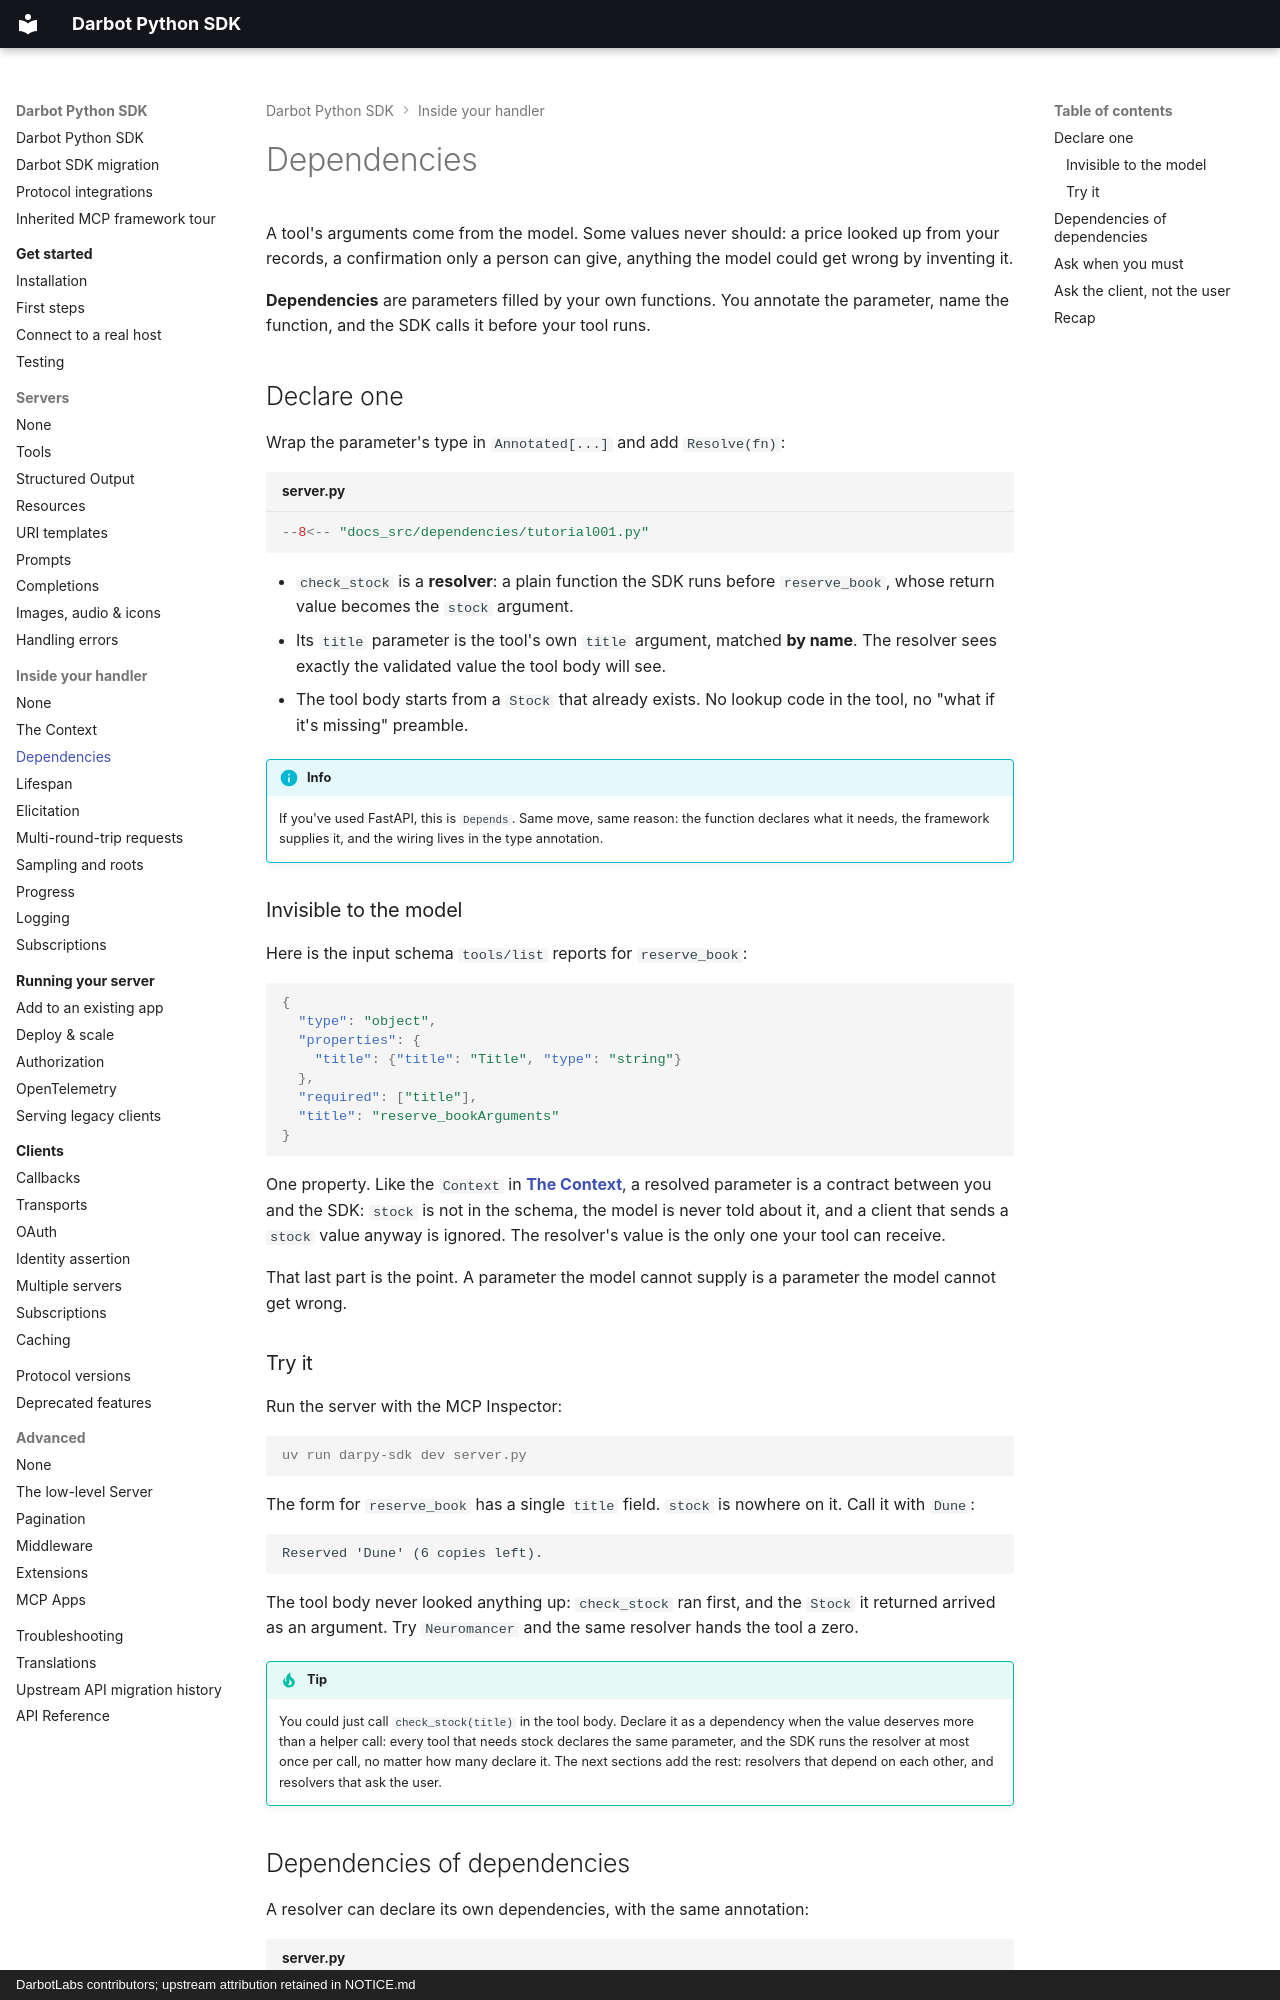

repository: DarbotLM/darpy-sdk · page: handlers/dependencies/index.html · generator: mkdocs · copyright: DarbotLabs contributors; upstream attribution retained in NOTICE.md

# Dependencies

A tool's arguments come from the model. Some values never should: a price looked up from your records, a confirmation only a person can give, anything the model could get wrong by inventing it.

**Dependencies** are parameters filled by your own functions. You annotate the parameter, name the function, and the SDK calls it before your tool runs.

## Declare one

Wrap the parameter's type in `Annotated[...]` and add `Resolve(fn)`:

```python title="server.py" hl_lines="18-19 23"
--8<-- "docs_src/dependencies/tutorial001.py"
```

* `check_stock` is a **resolver**: a plain function the SDK runs before `reserve_book`, whose return value becomes the `stock` argument.
* Its `title` parameter is the tool's own `title` argument, matched **by name**. The resolver sees exactly the validated value the tool body will see.
* The tool body starts from a `Stock` that already exists. No lookup code in the tool, no "what if it's missing" preamble.

!!! info
    If you've used FastAPI, this is `Depends`. Same move, same reason: the function declares what
    it needs, the framework supplies it, and the wiring lives in the type annotation.

### Invisible to the model

Here is the input schema `tools/list` reports for `reserve_book`:

```json
{
  "type": "object",
  "properties": {
    "title": {"title": "Title", "type": "string"}
  },
  "required": ["title"],
  "title": "reserve_bookArguments"
}
```

One property. Like the `Context` in **[The Context](context.md)**, a resolved parameter is a contract between you and the SDK: `stock` is not in the schema, the model is never told about it, and a client that sends a `stock` value anyway is ignored. The resolver's value is the only one your tool can receive.

That last part is the point. A parameter the model cannot supply is a parameter the model cannot get wrong.

### Try it

Run the server with the MCP Inspector:

```console
uv run darpy-sdk dev server.py
```

The form for `reserve_book` has a single `title` field. `stock` is nowhere on it. Call it with `Dune`:

```text
Reserved 'Dune' (6 copies left).
```

The tool body never looked anything up: `check_stock` ran first, and the `Stock` it returned arrived as an argument. Try `Neuromancer` and the same resolver hands the tool a zero.

!!! tip
    You could just call `check_stock(title)` in the tool body. Declare it as a dependency when the
    value deserves more than a helper call: every tool that needs stock declares the same parameter,
    and the SDK runs the resolver at most once per call, no matter how many declare it. The next
    sections add the rest: resolvers that depend on each other, and resolvers that ask the user.
